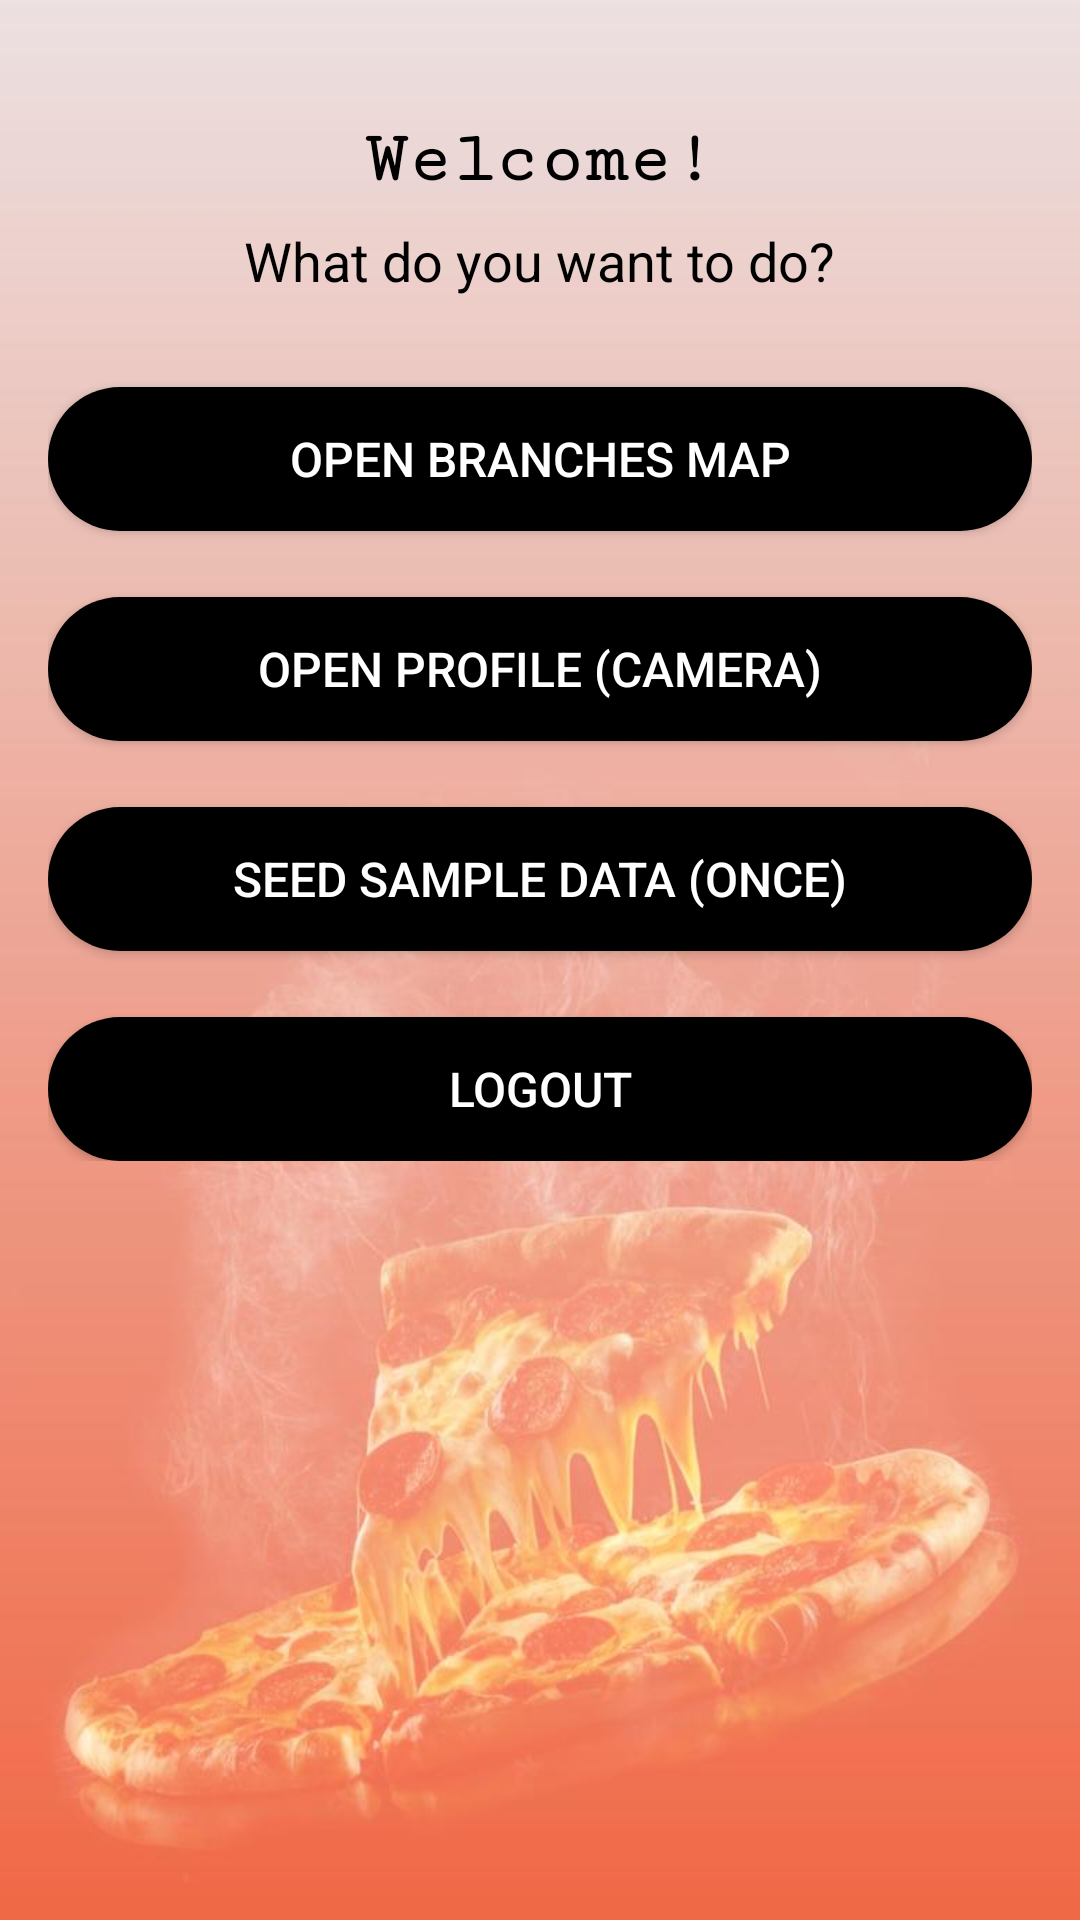

Produce the Android XML layout that renders to this screen, including the resource entries it uses.
<!-- AndroidManifest.xml: application theme Theme.PizzaMania -->
<!-- res/layout/fragment_home.xml -->
<?xml version="1.0" encoding="utf-8"?>
<ScrollView xmlns:android="http://schemas.android.com/apk/res/android"
    android:padding="16dp"
    android:layout_width="match_parent"
    android:layout_height="match_parent"
    android:background="@drawable/pizza_new">

    <LinearLayout
        android:orientation="vertical"
        android:layout_width="match_parent"
        android:layout_height="wrap_content"
        android:gravity="center_horizontal">

        
        <TextView
            android:id="@+id/tvHeader"
            android:layout_width="wrap_content"
            android:layout_height="wrap_content"
            android:text="Welcome!"
            android:textAlignment="center"
            android:textColor="@color/black"
            android:textSize="24sp"
            android:textStyle="bold"
            android:layout_marginTop="24dp"
            android:fontFamily="serif-monospace"/>

        <TextView
            android:layout_width="wrap_content"
            android:layout_height="wrap_content"
            android:text="What do you want to do?"
            android:textSize="18sp"
            android:textColor="@color/black"
            android:layout_marginTop="8dp"/>

        
        <Button
            android:id="@+id/btnMap"
            android:text="Open Branches Map"
            android:layout_width="match_parent"
            android:layout_height="wrap_content"
            android:layout_marginTop="30dp"
            android:background="@drawable/btn_black_rounded_ripple"
            android:textColor="@color/white"
            android:textSize="16sp"/>

        <Button
            android:id="@+id/btnProfile"
            android:text="Open Profile (Camera)"
            android:layout_width="match_parent"
            android:layout_height="wrap_content"
            android:layout_marginTop="22dp"
            android:background="@drawable/btn_black_rounded_ripple"
            android:textColor="@color/white"
            android:textSize="16sp"/>

        <Button
            android:id="@+id/btnSeed"
            android:text="Seed Sample Data (once)"
            android:layout_width="match_parent"
            android:layout_height="wrap_content"
            android:layout_marginTop="22dp"
            android:background="@drawable/btn_black_rounded_ripple"
            android:textColor="@color/white"
            android:textSize="16sp"/>

        <Button
            android:id="@+id/btnLogout"
            android:text="Logout"
            android:layout_width="match_parent"
            android:layout_height="wrap_content"
            android:layout_marginTop="22dp"
            android:background="@drawable/btn_black_rounded_ripple"
            android:textColor="@color/white"
            android:textSize="16sp"/>
    </LinearLayout>
</ScrollView>
<!-- resources referenced by this layout -->
<resources>
  <color name="black">#FF000000</color>
  <color name="white">#FFFFFF</color>
  <!-- drawable btn_black_rounded_ripple (drawable) -->
  <?xml version="1.0" encoding="utf-8"?>
  <ripple xmlns:android="http://schemas.android.com/apk/res/android"
      android:color="#33FFFFFF"> 
  
      
      <item>
          <shape android:shape="rectangle">
              <solid android:color="#000000"/>         
              <corners android:radius="28dp"/>         
              <padding
                  android:left="16dp"
                  android:top="10dp"
                  android:right="16dp"
                  android:bottom="10dp"/>
          </shape>
      </item>
  
      
      <item android:id="@android:id/mask">
          <shape android:shape="rectangle">
              <solid android:color="#80FFFFFF"/>
              <corners android:radius="24dp"/>
          </shape>
      </item>
  </ripple>
  <!-- drawable pizza_new: jpg bitmap (drawable, 39842 bytes) -->
  <style name="Theme.PizzaMania" parent="Theme.Pizzamaniaapp" />
  <style name="Theme.Pizzamaniaapp" parent="Base.Theme.Pizzamaniaapp" />
  <style name="Base.Theme.Pizzamaniaapp" parent="Theme.Material3.DayNight.NoActionBar">
          
          
      </style>
</resources>
